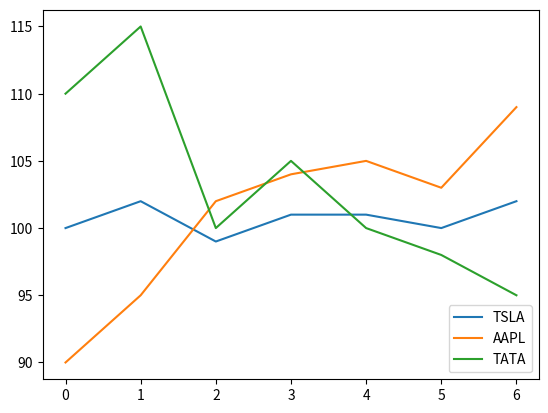

Generate this figure with matplotlib:
import numpy as np
import matplotlib.pyplot as plt

stock_a = [100, 102, 99, 101, 101, 100, 102]
stock_b = [90, 95, 102, 104, 105, 103, 109]
stock_c = [110, 115, 100, 105, 100, 98, 95]

plt.plot(stock_a, label="TSLA")
plt.plot(stock_b, label="AAPL")
plt.plot(stock_c, label="TATA")

plt.legend(loc="lower right")
plt.show()